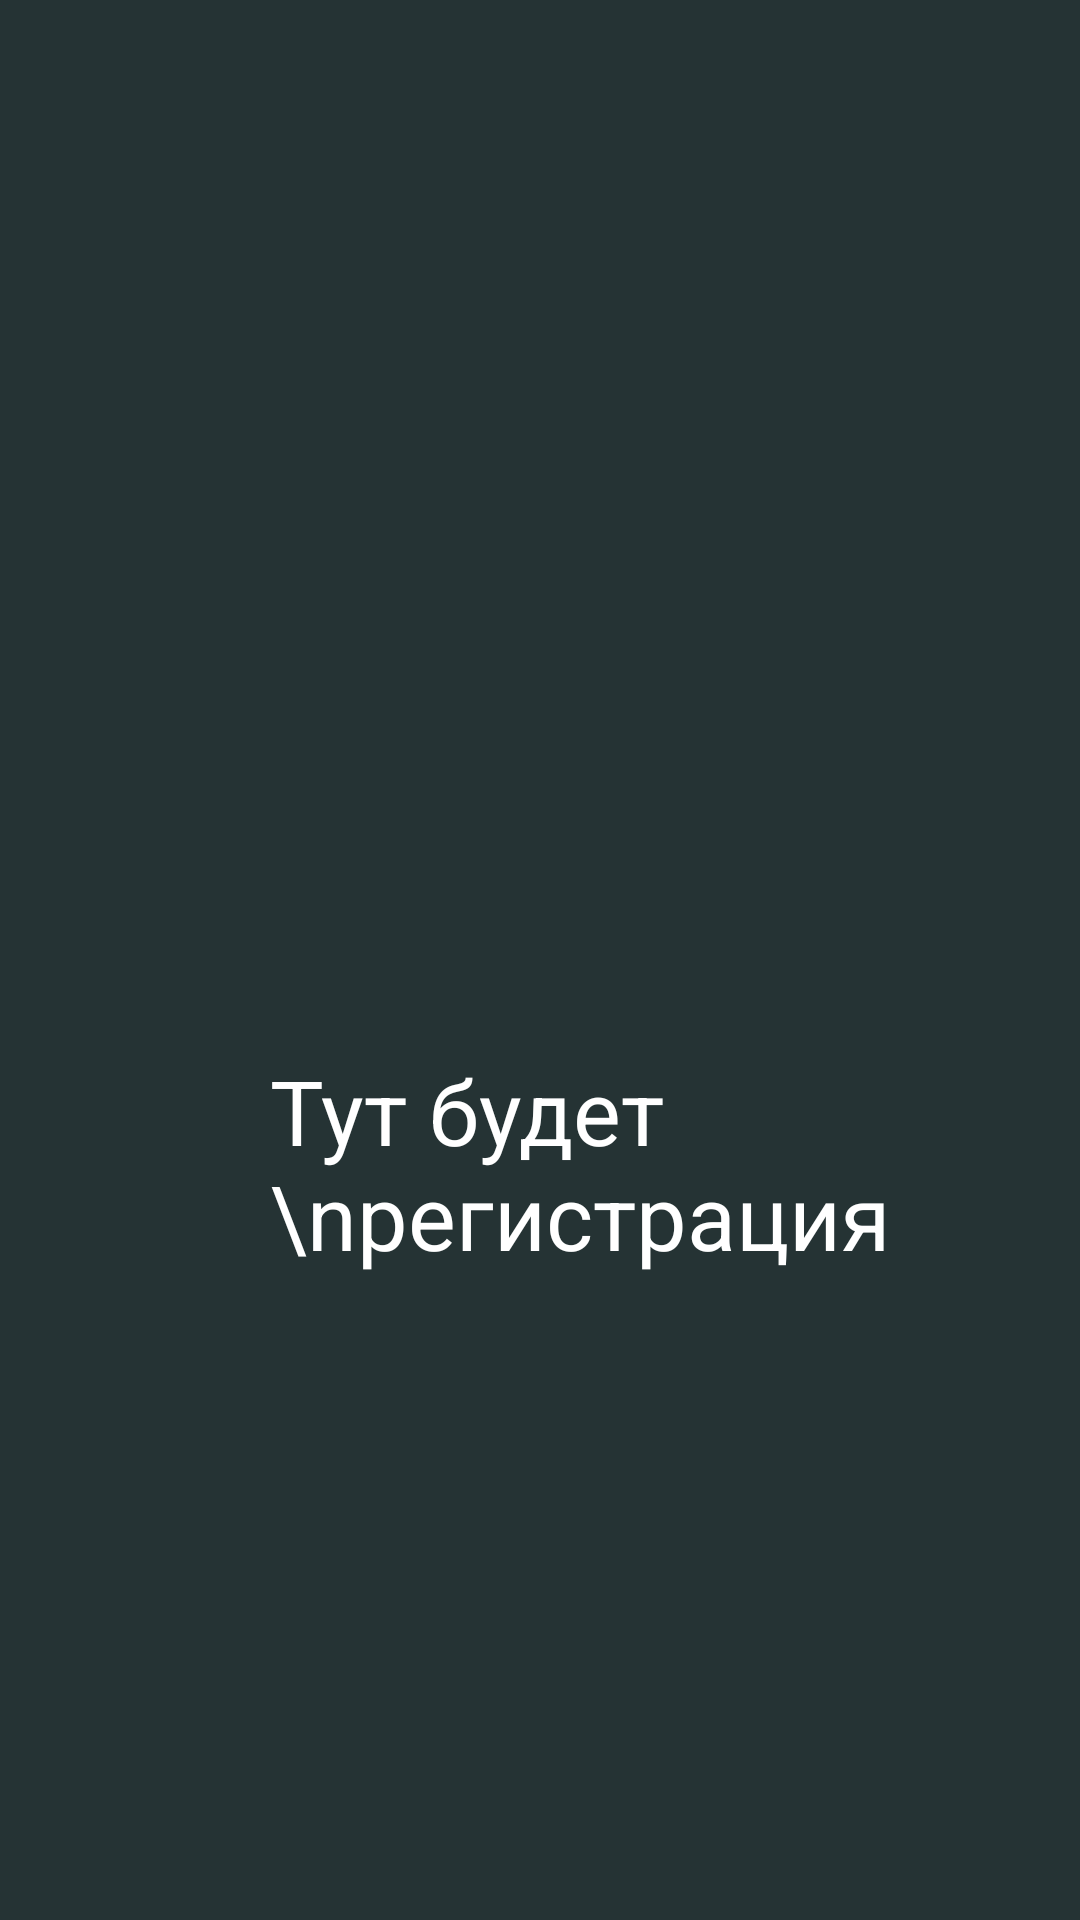

Layout XML and referenced resources for this Android screen:
<!-- AndroidManifest.xml: application theme Theme.Meditation -->
<!-- res/layout/activity_register.xml -->
<?xml version="1.0" encoding="utf-8"?>
<RelativeLayout xmlns:android="http://schemas.android.com/apk/res/android"
    xmlns:app="http://schemas.android.com/apk/res-auto"
    xmlns:tools="http://schemas.android.com/tools"
    android:layout_width="match_parent"
    android:layout_height="match_parent"
    android:background="@color/green_dark"
    tools:context=".onboard.RegisterActivity">

    <TextView
        android:id="@+id/textView4"
        android:layout_width="wrap_content"
        android:layout_height="wrap_content"
        android:textColor="@color/white"
        android:textSize="30sp"
        android:layout_marginLeft="90sp"
        android:layout_marginTop="350sp"
        android:text="Тут будет \nрегистрация" />
</RelativeLayout>
<!-- resources referenced by this layout -->
<resources>
  <color name="green_dark">#253334</color>
  <color name="white">#FFFFFFFF</color>
  <style name="Theme.Meditation" parent="Theme.AppCompat.DayNight.NoActionBar">
          
          <item name="colorPrimary">@color/purple_500</item>
          <item name="colorPrimaryVariant">@color/green_dark</item>
          <item name="colorOnPrimary">@color/white</item>
          
          <item name="colorSecondary">@color/teal_200</item>
          <item name="colorSecondaryVariant">@color/teal_700</item>
          <item name="colorOnSecondary">@color/black</item>
          
          <item name="android:statusBarColor" tools:targetApi="l">?attr/colorPrimaryVariant</item>
          
      </style>
  <color name="purple_500">#FF6200EE</color>
  <color name="teal_200">#FF03DAC5</color>
  <color name="teal_700">#FF018786</color>
  <color name="black">#FF000000</color>
</resources>
